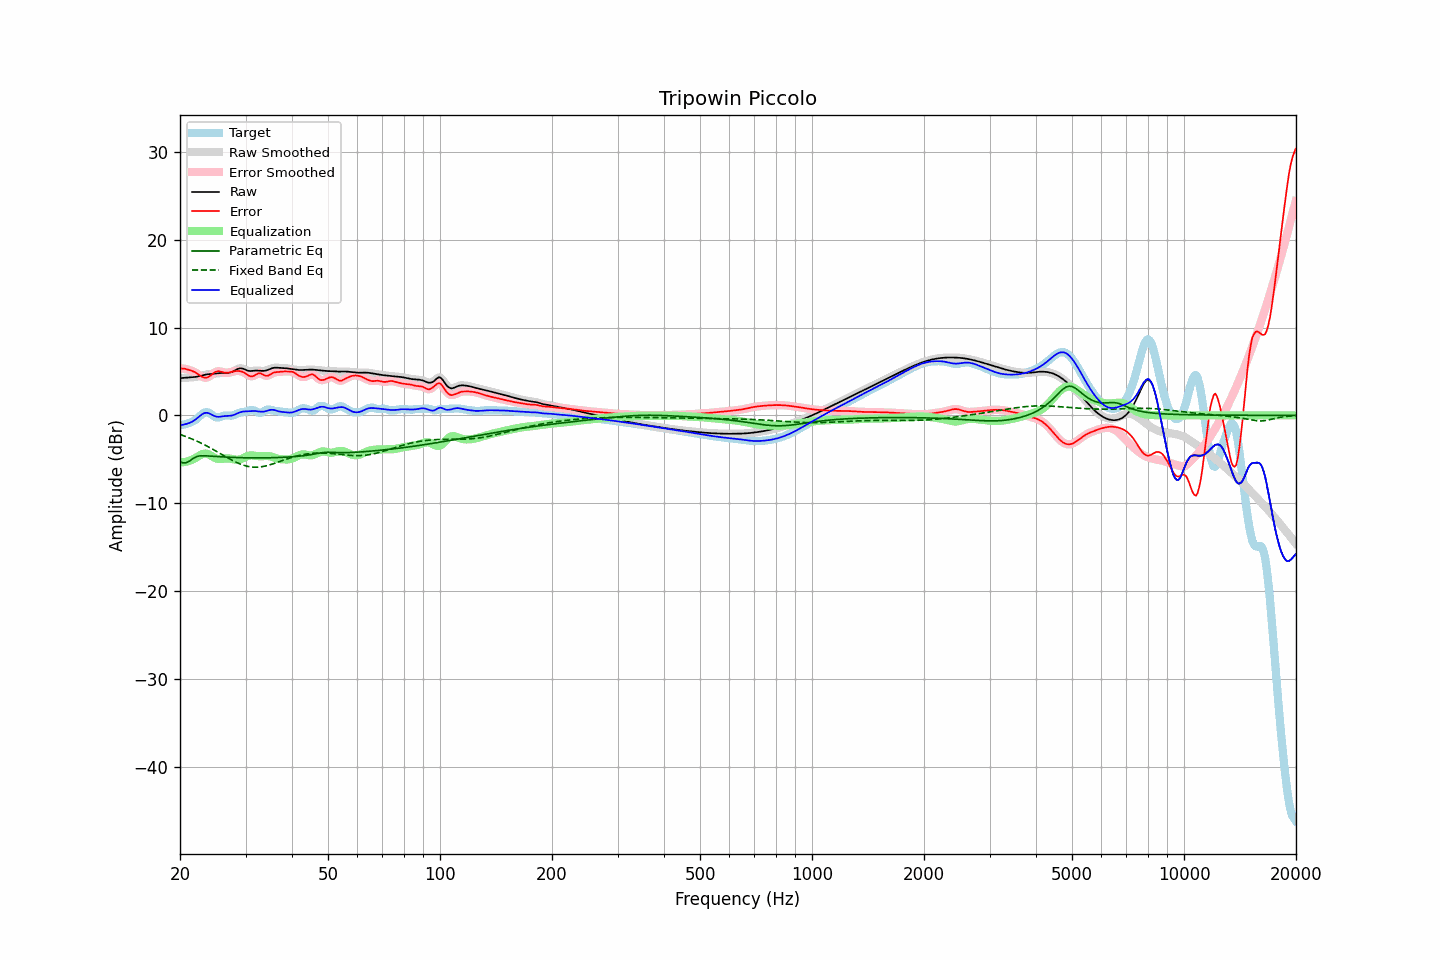

The data file committed next to this chart (first rows):
frequency, raw, error, smoothed, error_smoothed, equalization, parametric_eq, fixed_band_eq, equalized_raw, equalized_smoothed, target
20.00, 4.24, 5.35, 4.24, 5.34, -5.35, -5.30, -2.17, -1.11, -1.11, -1.11
20.20, 4.25, 5.34, 4.25, 5.34, -5.34, -5.36, -2.24, -1.09, -1.09, -1.09
20.40, 4.26, 5.32, 4.26, 5.33, -5.33, -5.41, -2.30, -1.06, -1.06, -1.06
20.61, 4.28, 5.31, 4.28, 5.30, -5.30, -5.40, -2.37, -1.02, -1.02, -1.03
20.81, 4.29, 5.26, 4.29, 5.26, -5.26, -5.38, -2.44, -0.97, -0.97, -0.97
21.02, 4.30, 5.21, 4.30, 5.21, -5.22, -5.28, -2.51, -0.91, -0.91, -0.90
21.23, 4.31, 5.15, 4.31, 5.15, -5.16, -5.18, -2.58, -0.85, -0.85, -0.84
21.44, 4.32, 5.09, 4.32, 5.09, -5.09, -5.05, -2.65, -0.77, -0.77, -0.77
21.66, 4.34, 5.03, 4.34, 5.03, -5.01, -4.92, -2.73, -0.67, -0.67, -0.69
21.87, 4.36, 4.95, 4.36, 4.94, -4.91, -4.82, -2.81, -0.56, -0.56, -0.59
22.09, 4.38, 4.84, 4.38, 4.84, -4.80, -4.72, -2.89, -0.42, -0.42, -0.46
22.31, 4.42, 4.72, 4.42, 4.72, -4.69, -4.67, -2.97, -0.27, -0.27, -0.30
22.54, 4.46, 4.60, 4.46, 4.59, -4.58, -4.62, -3.06, -0.12, -0.12, -0.14
22.76, 4.51, 4.47, 4.51, 4.47, -4.48, -4.60, -3.15, 0.03, 0.03, 0.04
22.99, 4.56, 4.36, 4.56, 4.37, -4.40, -4.59, -3.24, 0.16, 0.16, 0.20
23.22, 4.60, 4.30, 4.60, 4.30, -4.35, -4.59, -3.33, 0.25, 0.25, 0.31
23.45, 4.64, 4.28, 4.64, 4.28, -4.35, -4.60, -3.42, 0.29, 0.29, 0.36
23.69, 4.67, 4.32, 4.67, 4.32, -4.38, -4.61, -3.52, 0.29, 0.29, 0.36
23.92, 4.69, 4.40, 4.69, 4.40, -4.46, -4.63, -3.62, 0.24, 0.24, 0.29
24.16, 4.71, 4.53, 4.71, 4.53, -4.56, -4.64, -3.72, 0.15, 0.15, 0.18
24.40, 4.72, 4.67, 4.72, 4.68, -4.67, -4.65, -3.82, 0.05, 0.06, 0.05
24.65, 4.73, 4.83, 4.73, 4.82, -4.77, -4.67, -3.92, -0.04, -0.04, -0.09
24.89, 4.75, 4.94, 4.75, 4.94, -4.86, -4.68, -4.02, -0.11, -0.11, -0.19
25.14, 4.77, 5.01, 4.77, 5.01, -4.93, -4.69, -4.13, -0.15, -0.15, -0.23
25.39, 4.80, 5.04, 4.80, 5.03, -4.96, -4.70, -4.23, -0.17, -0.17, -0.24
25.65, 4.82, 5.00, 4.82, 5.00, -4.97, -4.71, -4.34, -0.15, -0.15, -0.18
25.91, 4.83, 4.95, 4.83, 4.95, -4.96, -4.72, -4.45, -0.13, -0.13, -0.12
26.16, 4.84, 4.89, 4.84, 4.90, -4.94, -4.73, -4.55, -0.10, -0.10, -0.05
26.43, 4.84, 4.86, 4.84, 4.86, -4.91, -4.74, -4.66, -0.07, -0.08, -0.02
26.69, 4.84, 4.85, 4.84, 4.85, -4.90, -4.75, -4.76, -0.06, -0.07, -0.01
26.96, 4.84, 4.86, 4.84, 4.87, -4.90, -4.76, -4.87, -0.06, -0.06, -0.02
27.23, 4.87, 4.90, 4.87, 4.90, -4.92, -4.77, -4.97, -0.05, -0.05, -0.04
27.50, 4.92, 4.95, 4.93, 4.95, -4.95, -4.78, -5.07, -0.02, -0.02, -0.03
27.77, 5.01, 5.00, 5.01, 5.00, -4.98, -4.78, -5.16, 0.02, 0.03, 0.01
28.05, 5.11, 5.03, 5.11, 5.03, -5.02, -4.79, -5.26, 0.09, 0.09, 0.07
28.33, 5.21, 5.05, 5.21, 5.05, -5.04, -4.80, -5.34, 0.17, 0.17, 0.16
28.62, 5.30, 5.05, 5.29, 5.05, -5.04, -4.80, -5.43, 0.26, 0.25, 0.24
28.90, 5.35, 5.04, 5.34, 5.04, -5.02, -4.81, -5.50, 0.33, 0.33, 0.31
29.19, 5.35, 5.00, 5.35, 5.01, -4.97, -4.81, -5.58, 0.38, 0.38, 0.35
29.48, 5.33, 4.95, 5.32, 4.94, -4.89, -4.82, -5.64, 0.43, 0.43, 0.37
29.78, 5.25, 4.85, 5.25, 4.85, -4.81, -4.82, -5.70, 0.45, 0.45, 0.40
30.08, 5.18, 4.74, 5.18, 4.74, -4.72, -4.83, -5.75, 0.46, 0.46, 0.43
30.38, 5.10, 4.61, 5.11, 4.61, -4.64, -4.83, -5.80, 0.46, 0.47, 0.49
30.68, 5.05, 4.50, 5.06, 4.51, -4.58, -4.83, -5.83, 0.47, 0.48, 0.55
30.99, 5.05, 4.45, 5.05, 4.45, -4.55, -4.84, -5.87, 0.49, 0.49, 0.60
31.30, 5.06, 4.45, 5.05, 4.46, -4.55, -4.84, -5.88, 0.50, 0.50, 0.61
31.61, 5.07, 4.51, 5.07, 4.52, -4.57, -4.84, -5.90, 0.50, 0.50, 0.57
31.93, 5.09, 4.62, 5.09, 4.61, -4.60, -4.84, -5.90, 0.49, 0.49, 0.48
32.24, 5.10, 4.71, 5.10, 4.71, -4.63, -4.84, -5.90, 0.47, 0.47, 0.38
32.57, 5.09, 4.79, 5.09, 4.77, -4.65, -4.84, -5.88, 0.44, 0.44, 0.30
32.89, 5.08, 4.78, 5.08, 4.77, -4.65, -4.84, -5.87, 0.42, 0.42, 0.29
33.22, 5.06, 4.71, 5.06, 4.70, -4.65, -4.84, -5.84, 0.42, 0.42, 0.35
33.55, 5.06, 4.61, 5.07, 4.61, -4.63, -4.84, -5.81, 0.43, 0.43, 0.45
33.89, 5.09, 4.52, 5.09, 4.53, -4.62, -4.83, -5.77, 0.46, 0.47, 0.57
34.23, 5.13, 4.50, 5.14, 4.51, -4.62, -4.83, -5.73, 0.52, 0.52, 0.64
34.57, 5.20, 4.53, 5.20, 4.54, -4.63, -4.83, -5.68, 0.57, 0.57, 0.67
34.92, 5.28, 4.63, 5.28, 4.63, -4.66, -4.82, -5.62, 0.62, 0.62, 0.65
35.27, 5.35, 4.75, 5.35, 4.74, -4.71, -4.82, -5.57, 0.64, 0.64, 0.60
35.62, 5.40, 4.84, 5.40, 4.83, -4.77, -4.82, -5.51, 0.63, 0.63, 0.56
35.97, 5.43, 4.90, 5.42, 4.90, -4.84, -4.81, -5.45, 0.59, 0.59, 0.52
... 635 more rows
